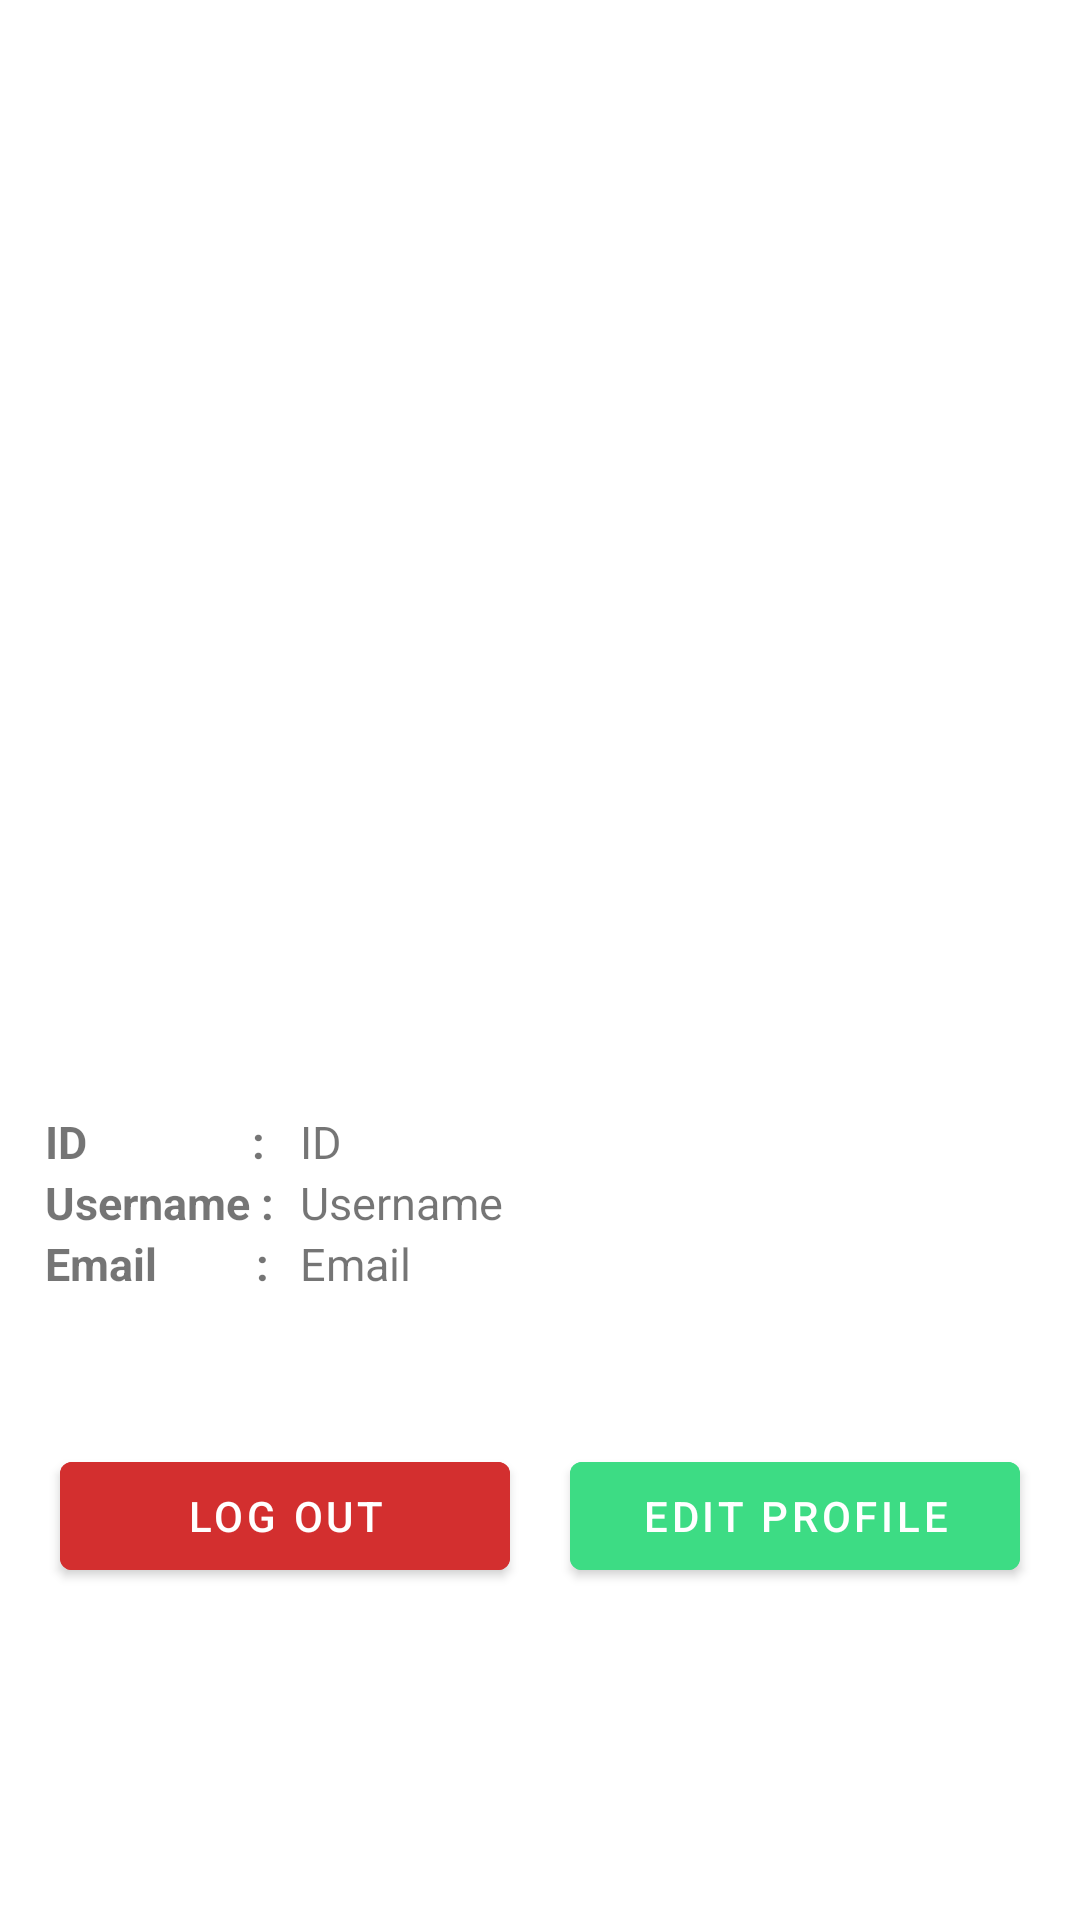

Produce the Android XML layout that renders to this screen, including the resource entries it uses.
<!-- AndroidManifest.xml: application theme Theme.UAS_PBP_F_4 -->
<!-- res/layout/fragment_account.xml -->
<?xml version="1.0" encoding="utf-8"?>
<LinearLayout xmlns:android="http://schemas.android.com/apk/res/android"
    xmlns:tools="http://schemas.android.com/tools"
    xmlns:app="http://schemas.android.com/apk/res-auto"
    android:layout_width="match_parent"
    android:layout_height="match_parent"
    android:orientation="vertical"
    android:gravity="center"
    tools:context=".ui.home.AccountFragment">

    <TextView
        android:id="@+id/tvVerify"
        android:layout_width="wrap_content"
        android:layout_height="wrap_content"
        android:text="Email is not verified"
        android:textStyle="bold"
        android:textSize="24sp"
        android:visibility="gone"/>

    <com.google.android.material.button.MaterialButton
        android:id="@+id/btnVerify"
        android:layout_width="wrap_content"
        android:layout_height="wrap_content"
        android:layout_marginLeft="50dp"
        android:layout_marginRight="50dp"
        android:backgroundTint="#0097A7"
        android:text="Send Verification"
        android:visibility="gone"/>

    <ImageView
        android:layout_width="200dp"
        android:layout_height="200dp"
        android:src="@drawable/logo"
        android:layout_centerHorizontal="true"
        android:layout_marginTop="50dp"/>

    <RelativeLayout
        android:layout_width="match_parent"
        android:layout_height="wrap_content"
        android:layout_marginTop="10dp"
        android:layout_marginStart="10dp">

        <LinearLayout
            android:id="@+id/ID"
            android:layout_width="match_parent"
            android:layout_height="wrap_content"
            android:orientation="horizontal">

            <TextView
                android:layout_width="85dp"
                android:layout_height="wrap_content"
                android:text="ID               :"
                android:textSize="15sp"
                android:textStyle="bold" />

            <TextView
                android:id="@+id/tvID"
                android:layout_width="wrap_content"
                android:layout_height="wrap_content"
                android:hint="ID"
                android:text="@string/id"
                android:textSize="15sp" />
        </LinearLayout>

        <LinearLayout
            android:id="@+id/Username"
            android:layout_width="match_parent"
            android:layout_height="wrap_content"
            android:orientation="horizontal"
            android:layout_below="@+id/ID">

            <TextView
                android:layout_width="85dp"
                android:layout_height="wrap_content"
                android:text="Username : "
                android:textSize="15sp"
                android:textStyle="bold" />

            <TextView
                android:id="@+id/tvUsername"
                android:layout_width="wrap_content"
                android:layout_height="wrap_content"
                android:textSize="15sp"
                android:text="@string/username"
                android:hint="Username" />
        </LinearLayout>

        <LinearLayout
            android:id="@+id/email"
            android:layout_width="match_parent"
            android:layout_height="wrap_content"
            android:orientation="horizontal"
            android:layout_below="@id/Username">

            <TextView
                android:layout_width="85dp"
                android:layout_height="wrap_content"
                android:text="Email         : "
                android:textSize="15sp"
                android:textStyle="bold" />

            <TextView
                android:id="@+id/tvEmail"
                android:layout_width="wrap_content"
                android:layout_height="wrap_content"
                android:textSize="15sp"
                android:text="@string/email"
                android:hint="Email" />
        </LinearLayout>

    </RelativeLayout>

    <LinearLayout
        android:id="@+id/btn"
        android:layout_width="match_parent"
        android:layout_height="wrap_content"
        android:orientation="horizontal"
        android:layout_marginTop="50dp"
        android:layout_below="@id/email">

        <com.google.android.material.button.MaterialButton
            android:id="@+id/btnLogout"
            android:layout_below="@id/tvEmail"
            android:layout_width="match_parent"
            android:layout_height="wrap_content"
            android:layout_marginLeft="20dp"
            android:layout_marginRight="10dp"
            android:backgroundTint="#D32F2F"
            android:text="@string/logout"
            android:onClick="logout"
            android:layout_weight="0.5"/>

        <com.google.android.material.button.MaterialButton
            android:id="@+id/btnEdit"
            android:layout_below="@id/tvEmail"
            android:layout_width="match_parent"
            android:layout_height="wrap_content"
            android:layout_marginLeft="10dp"
            android:layout_marginRight="20dp"
            android:backgroundTint="#3DDC84"
            android:text="Edit Profile"
            android:onClick="logout"
            android:layout_weight="0.5"/>

    </LinearLayout>



</LinearLayout>
<!-- resources referenced by this layout -->
<resources>
  <string name="email">Email</string>
  <string name="id">ID</string>
  <string name="logout">Log Out</string>
  <string name="username">Username</string>
  <style name="Theme.UAS_PBP_F_4" parent="Theme.MaterialComponents.DayNight.DarkActionBar">
          
          <item name="colorPrimary">@color/purple_500</item>
          <item name="colorPrimaryVariant">@color/purple_700</item>
          <item name="colorOnPrimary">@color/white</item>
          
          <item name="colorSecondary">@color/teal_200</item>
          <item name="colorSecondaryVariant">@color/teal_700</item>
          <item name="colorOnSecondary">@color/black</item>
          
          <item name="android:statusBarColor" tools:targetApi="l">?attr/colorPrimaryVariant</item>
          
      </style>
  <!-- not gathered from this repository: default colours our renderer supplied (Android Studio template values) -->
  <color name="purple_500">#FF6200EE</color>
  <color name="purple_700">#FF3700B3</color>
  <color name="teal_200">#FF03DAC5</color>
  <color name="teal_700">#FF018786</color>
  <color name="black">#FF000000</color>
  <color name="white">#FFFFFFFF</color>
</resources>
